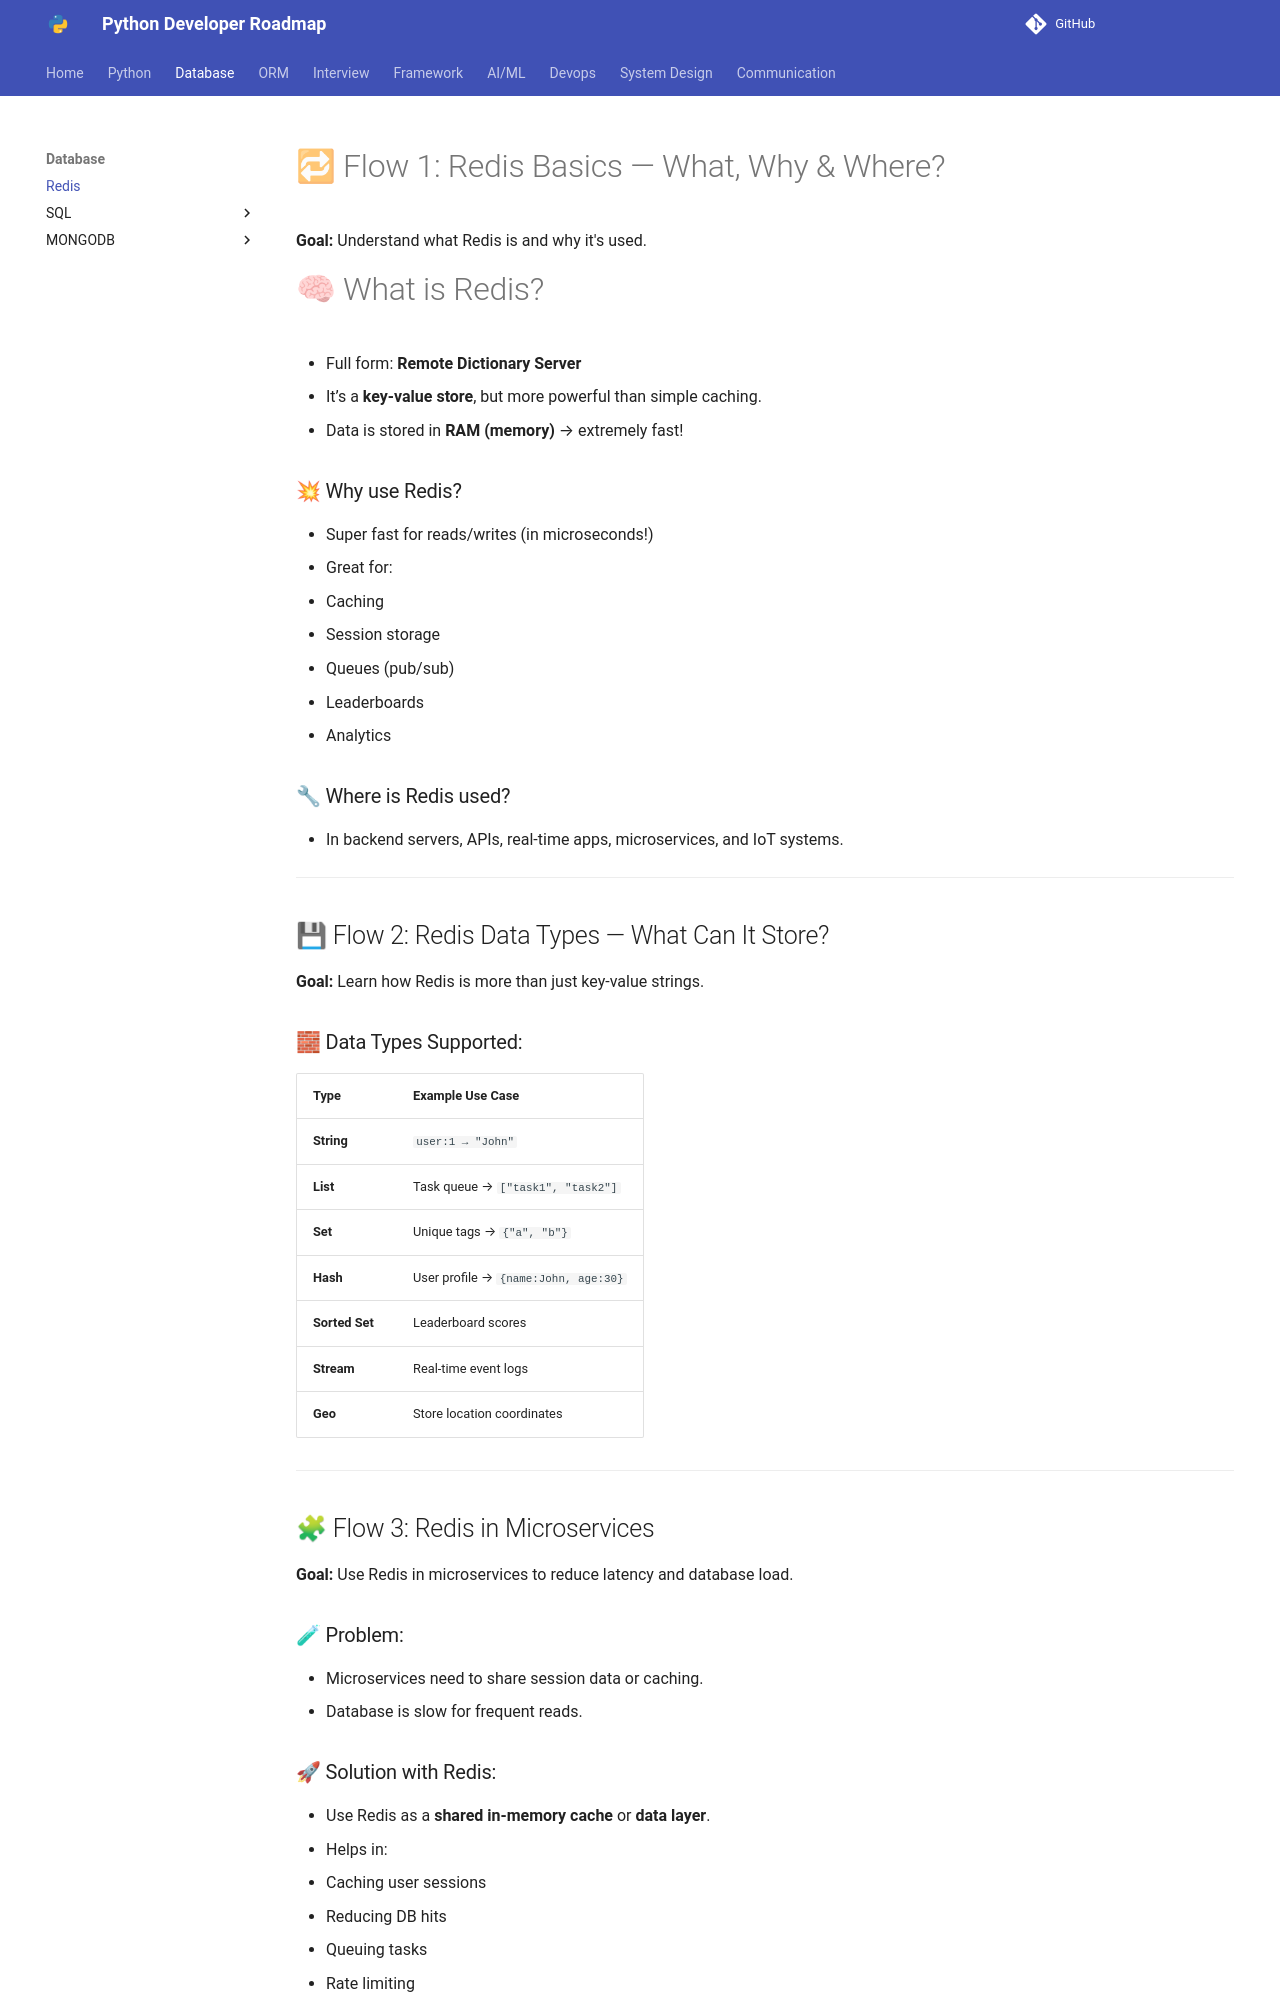

repository: Dhruvish09/developer-roadmap · page: Database/redis.html · generator: mkdocs

# 🔁 Flow 1: Redis Basics — What, Why & Where?

**Goal:** Understand what Redis is and why it's used.

# 🧠 What is Redis?

* Full form: **Remote Dictionary Server**
* It’s a **key-value store**, but more powerful than simple caching.
* Data is stored in **RAM (memory)** → extremely fast!

### 💥 Why use Redis?

* Super fast for reads/writes (in microseconds!)
* Great for:

  * Caching
  * Session storage
  * Queues (pub/sub)
  * Leaderboards
  * Analytics

### 🔧 Where is Redis used?

* In backend servers, APIs, real-time apps, microservices, and IoT systems.

---

## 💾 Flow 2: Redis Data Types — What Can It Store?

**Goal:** Learn how Redis is more than just key-value strings.

### 🧱 Data Types Supported:

| Type           | Example Use Case                     |
| -------------- | ------------------------------------ |
| **String**     | `user:1 → "John"`                    |
| **List**       | Task queue → `["task1", "task2"]`    |
| **Set**        | Unique tags → `{"a", "b"}`           |
| **Hash**       | User profile → `{name:John, age:30}` |
| **Sorted Set** | Leaderboard scores                   |
| **Stream**     | Real-time event logs                 |
| **Geo**        | Store location coordinates           |

---

## 🧩 Flow 3: Redis in Microservices

**Goal:** Use Redis in microservices to reduce latency and database load.

### 🧪 Problem:

* Microservices need to share session data or caching.
* Database is slow for frequent reads.

### 🚀 Solution with Redis:

* Use Redis as a **shared in-memory cache** or **data layer**.
* Helps in:

  * Caching user sessions
  * Reducing DB hits
  * Queuing tasks
  * Rate limiting

---

## 🧬 Flow 4: Data Persistence in Redis

**Goal:** Make sure Redis doesn’t lose data on restart/crash.

### 🧪 Problem:

RAM is volatile. What if Redis server crashes?
